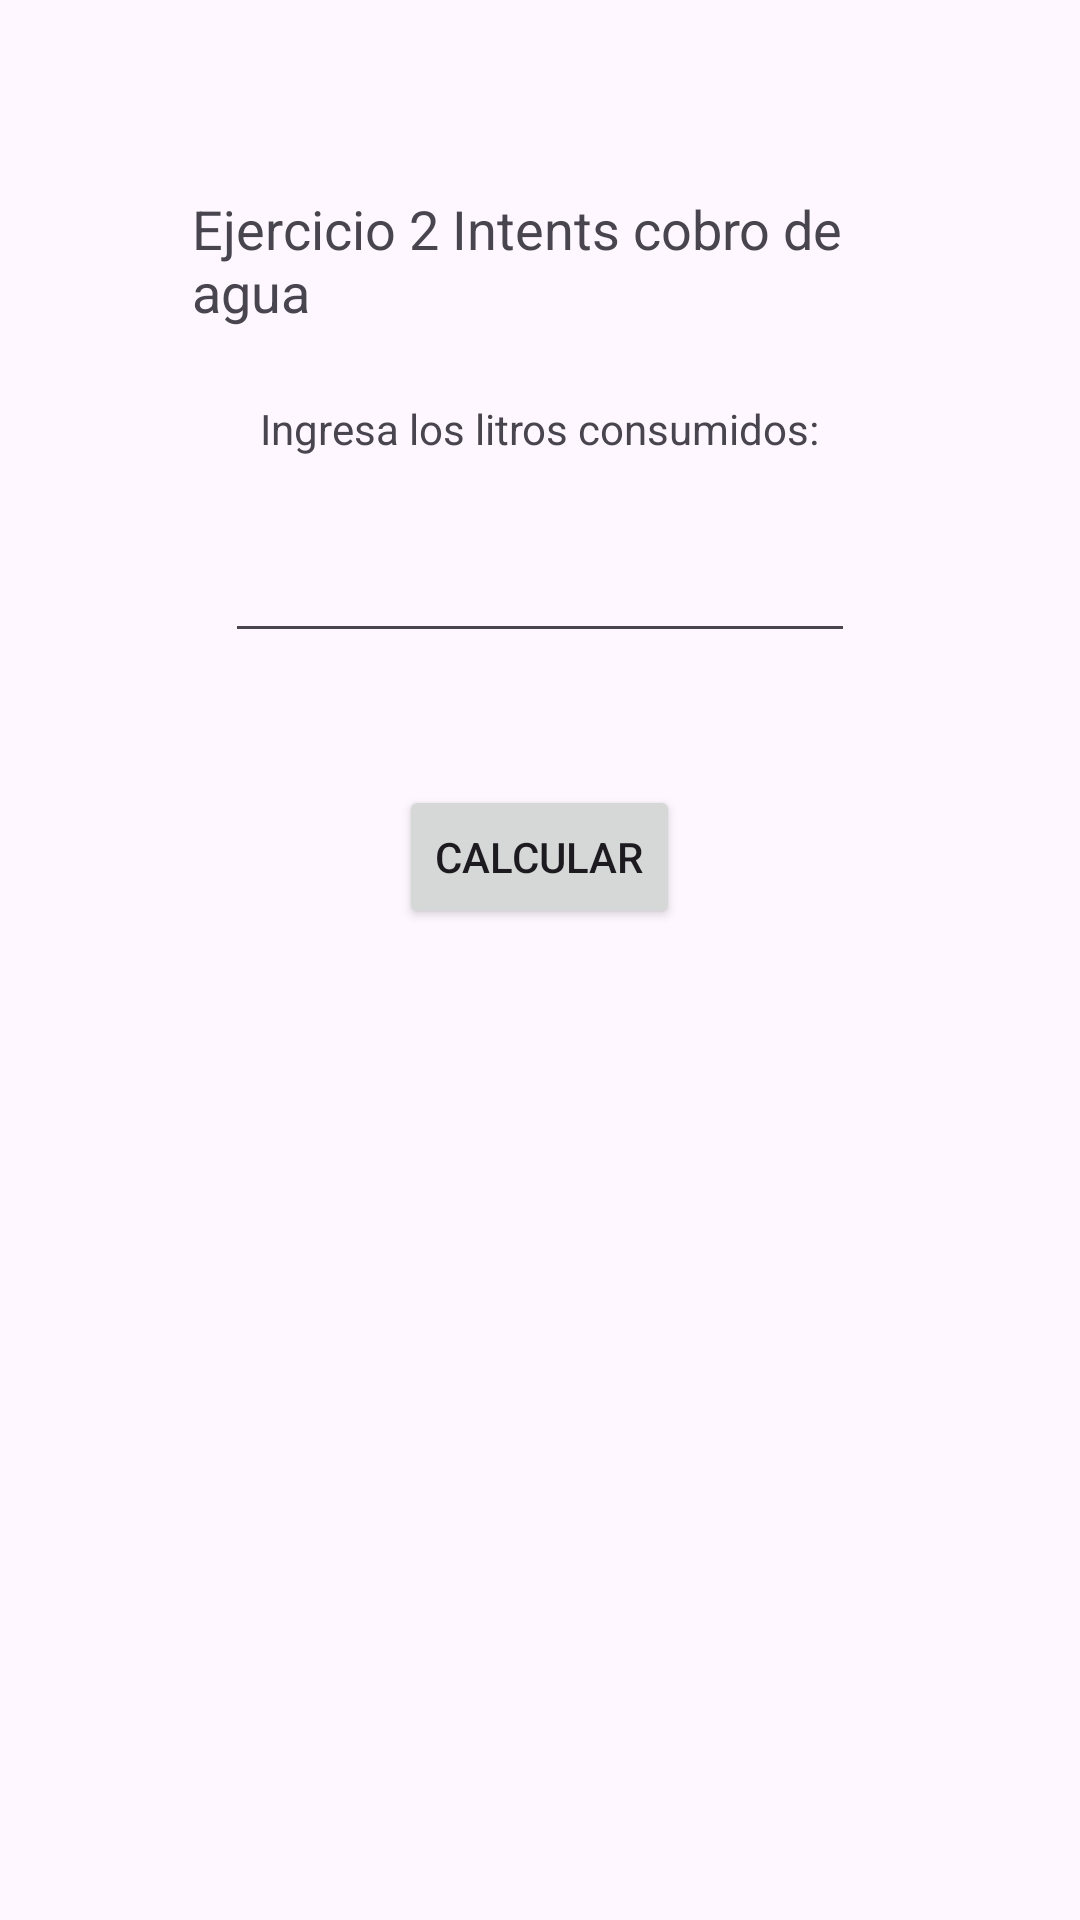

Produce the Android XML layout that renders to this screen, including the resource entries it uses.
<!-- AndroidManifest.xml: application theme Theme.Ejercicio2IntentsCobroDeAgua -->
<!-- res/layout/activity_main.xml -->
<?xml version="1.0" encoding="utf-8"?>
<LinearLayout xmlns:android="http://schemas.android.com/apk/res/android"
    xmlns:app="http://schemas.android.com/apk/res-auto"
    xmlns:tools="http://schemas.android.com/tools"
    android:layout_width="match_parent"
    android:layout_height="match_parent"
    android:orientation="vertical"
    android:gravity="center_horizontal"
    android:padding="64dp"
    tools:context=".MainActivity">

    <TextView
        android:layout_width="wrap_content"
        android:layout_height="wrap_content"
        android:text="@string/app_name"
        android:textSize="18sp"/>

    <Space
        android:layout_width="wrap_content"
        android:layout_height="24dp"/>

    <TextView
        android:layout_width="wrap_content"
        android:layout_height="wrap_content"
        android:text="@string/tvIngresaLitros"/>

    <Space
        android:layout_width="wrap_content"
        android:layout_height="24dp"/>

    <EditText
        android:layout_width="wrap_content"
        android:layout_height="wrap_content"
        android:inputType="number"
        android:ems="10"
        android:maxLength="3"
        android:textAlignment="center"
        android:id="@+id/etLitros"/>

    <Space
        android:layout_width="wrap_content"
        android:layout_height="44dp"/>

    <Button
        android:layout_width="wrap_content"
        android:layout_height="wrap_content"
        android:id="@+id/btnCalcular"
        android:text="@string/btnCalcular"/>

</LinearLayout>
<!-- resources referenced by this layout -->
<resources>
  <string name="app_name">Ejercicio 2 Intents cobro de agua</string>
  <string name="btnCalcular">Calcular</string>
  <string name="tvIngresaLitros">Ingresa los litros consumidos:</string>
  <style name="Theme.Ejercicio2IntentsCobroDeAgua" parent="Base.Theme.Ejercicio2IntentsCobroDeAgua" />
  <style name="Base.Theme.Ejercicio2IntentsCobroDeAgua" parent="Theme.Material3.DayNight.NoActionBar">
          
          
      </style>
</resources>
